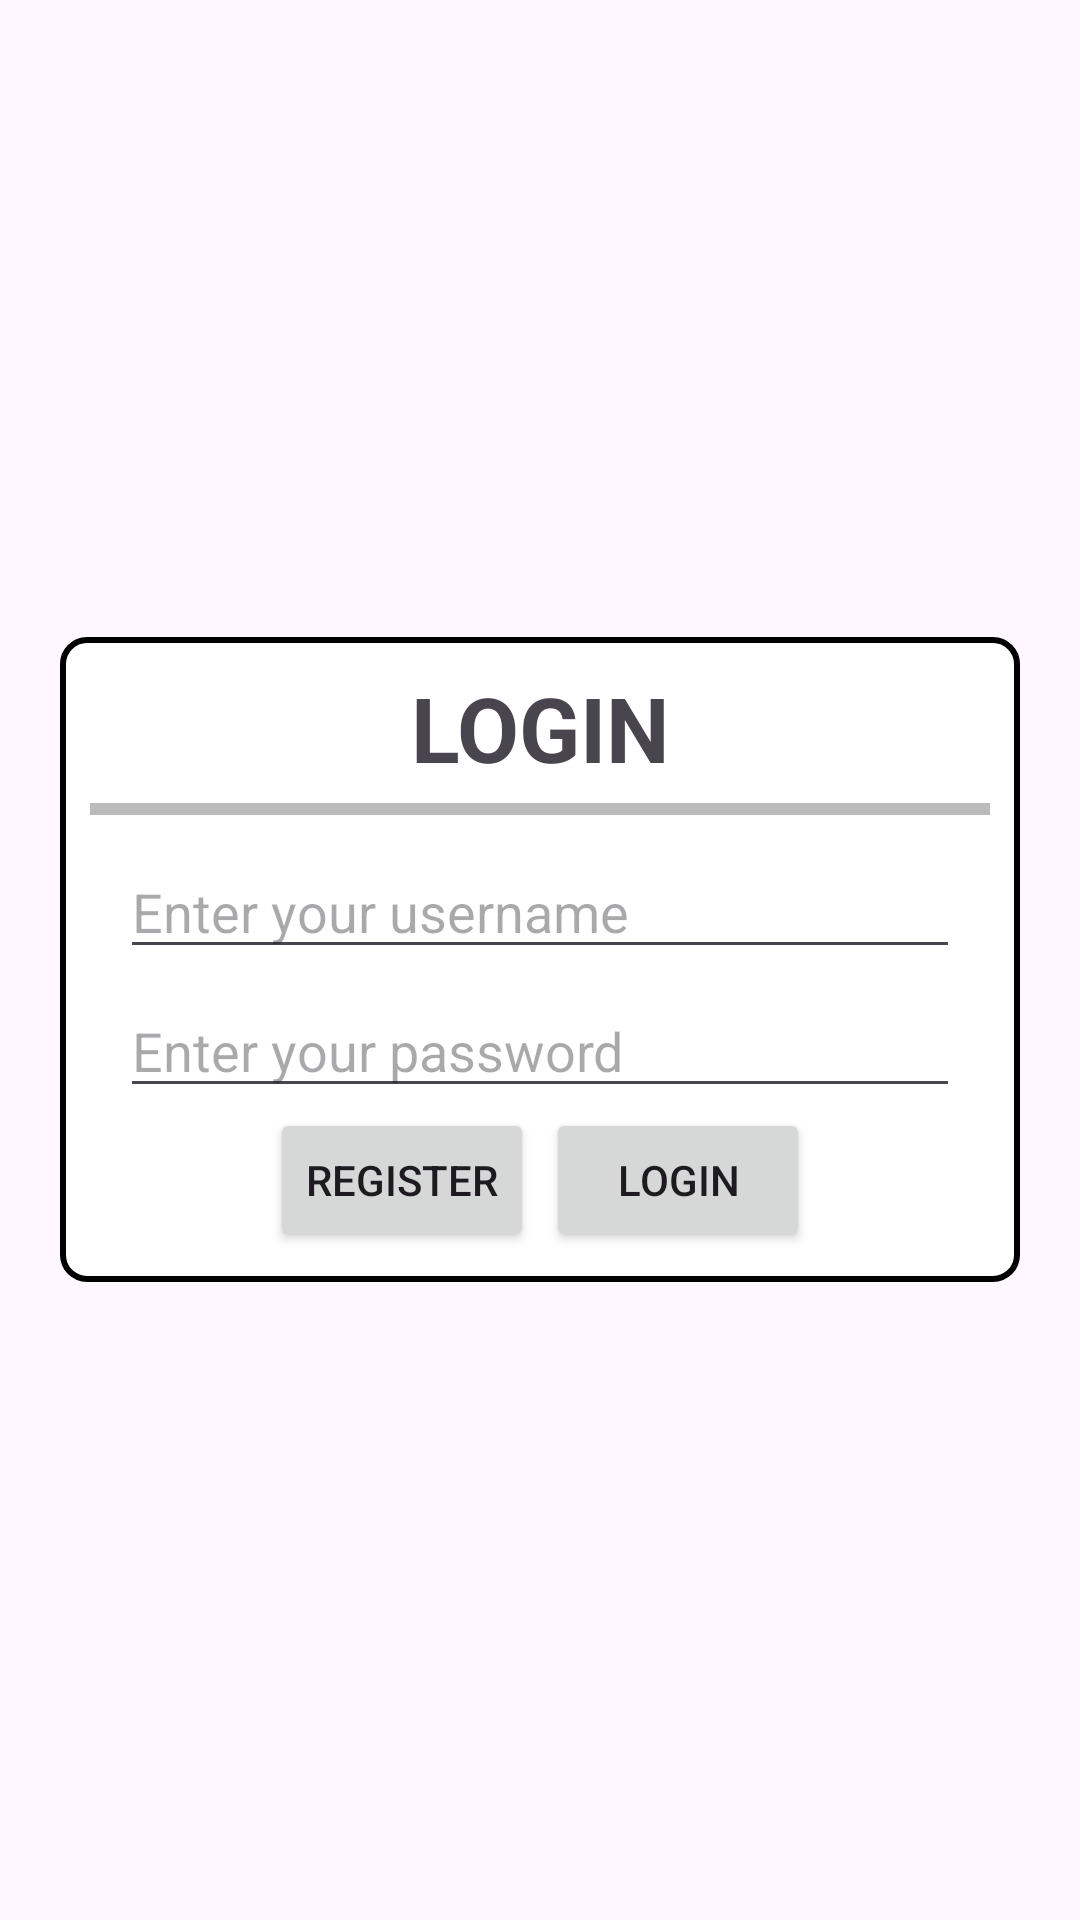

Produce the Android XML layout that renders to this screen, including the resource entries it uses.
<!-- AndroidManifest.xml: application theme Theme.UserRegistrationAndAuthentication -->
<!-- res/layout/activity_main.xml -->
<?xml version="1.0" encoding="utf-8"?>
<LinearLayout xmlns:android="http://schemas.android.com/apk/res/android"
    xmlns:app="http://schemas.android.com/apk/res-auto"
    xmlns:tools="http://schemas.android.com/tools"
    android:id="@+id/main"
    android:layout_width="match_parent"
    android:layout_height="match_parent"
    tools:context=".MainActivity"
    android:orientation="vertical"
    android:gravity="center">

    <LinearLayout
        android:layout_width="match_parent"
        android:layout_height="wrap_content"
        android:padding="10dp"
        android:layout_marginHorizontal="20dp"
        android:orientation="vertical"
        android:background="@drawable/round_corner">

        <TextView
            android:layout_width="match_parent"
            android:layout_height="wrap_content"
            android:textAlignment="center"
            android:text="LOGIN"
            android:textStyle="bold"
            android:textSize="30sp"
            android:layout_marginBottom="5dp"/>

        <View
            android:layout_width="300dp"
            android:layout_height="4dp"
            android:background="#998E8E8E"
            android:layout_gravity="center"
            android:layout_marginBottom="10dp"/>

        <LinearLayout
            android:layout_width="match_parent"
            android:layout_height="wrap_content"
            android:orientation="vertical"
            android:layout_marginHorizontal="10dp">

            <EditText
                android:id="@+id/username"
                android:layout_width="match_parent"
                android:layout_height="wrap_content"
                android:hint="Enter your username"
                android:layout_marginBottom="5dp"/>

            <EditText
                android:id="@+id/password"
                android:inputType="textPassword"
                android:layout_width="match_parent"
                android:layout_height="wrap_content"
                android:hint="Enter your password"/>


            <LinearLayout
                android:layout_width="match_parent"
                android:layout_height="wrap_content"
                android:orientation="horizontal"
                android:gravity="center">

                <Button
                    android:id="@+id/regBtn"
                    android:layout_width="wrap_content"
                    android:layout_height="wrap_content"
                    android:text="Register"
                    android:textAllCaps="true"
                    android:layout_marginRight="2dp"
                    />

                <Button
                    android:id="@+id/loginBtn"
                    android:layout_width="wrap_content"
                    android:layout_height="wrap_content"
                    android:text="Login"
                    android:textAllCaps="true"
                    android:layout_marginLeft="2dp"
                    />
            </LinearLayout>

        </LinearLayout>

    </LinearLayout>

</LinearLayout>
<!-- resources referenced by this layout -->
<resources>
  <!-- drawable round_corner (drawable) -->
  <?xml version="1.0" encoding="utf-8"?>
  <shape xmlns:android="http://schemas.android.com/apk/res/android"
      android:shape="rectangle">
  
      <stroke
          android:width="2dp"
          android:color="@color/black" />
      <solid
          android:color="#FFFFFF" />
      <corners
          android:radius="8dp" />
  
      <padding
          android:left="10dp"
          android:top="10dp"
          android:right="10dp"
          android:bottom="10dp" />
  
  </shape>
  <style name="Theme.UserRegistrationAndAuthentication" parent="Base.Theme.UserRegistrationAndAuthentication" />
  <style name="Base.Theme.UserRegistrationAndAuthentication" parent="Theme.Material3.DayNight.NoActionBar">
          
          
      </style>
  <!-- not gathered from this repository: default colours our renderer supplied (Android Studio template values) -->
  <color name="black">#FF000000</color>
</resources>
